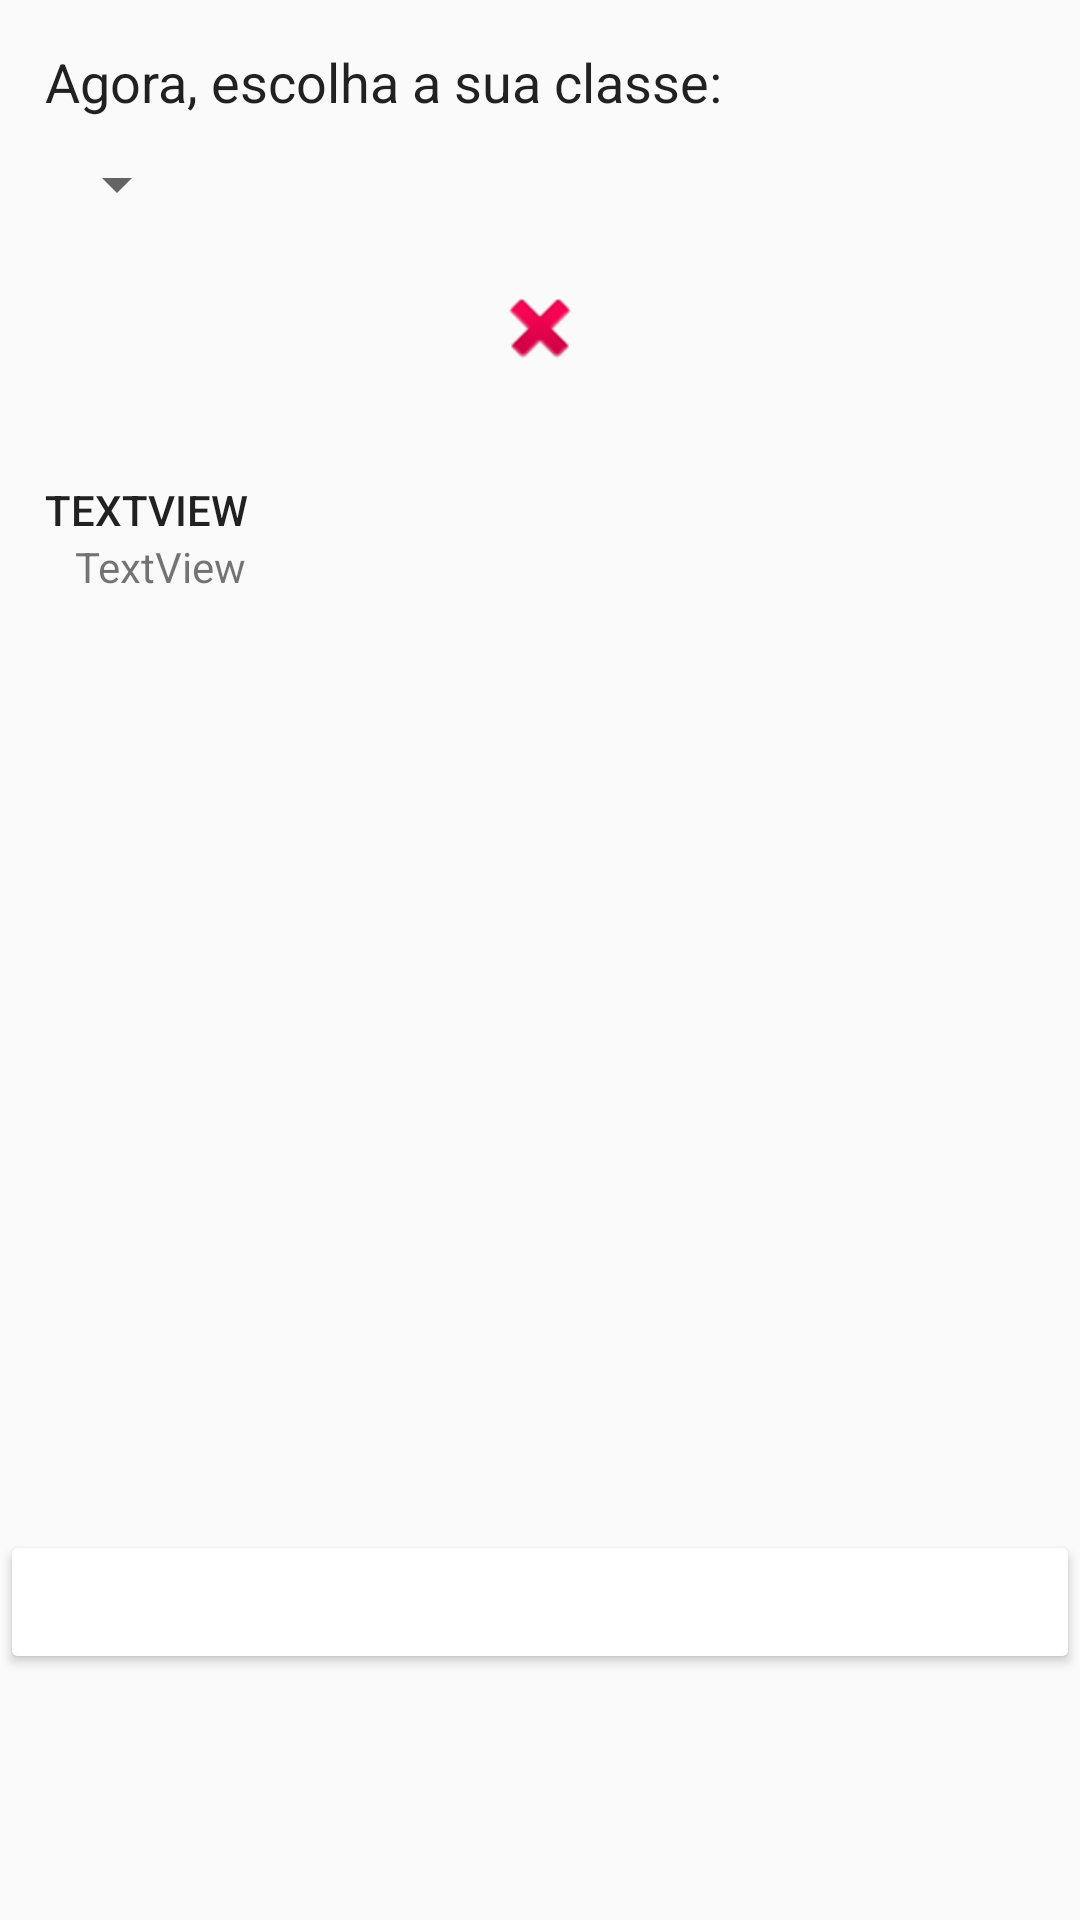

Layout XML and referenced resources for this Android screen:
<!-- AndroidManifest.xml: application theme AppTheme -->
<!-- res/layout/activity_tela_cria_personagem_classe.xml -->
<?xml version="1.0" encoding="utf-8"?>
<LinearLayout xmlns:android="http://schemas.android.com/apk/res/android"
    xmlns:app="http://schemas.android.com/apk/res-auto"
    android:layout_width="match_parent" android:layout_height="match_parent"
    android:orientation="vertical">

    <ScrollView
        android:layout_width="match_parent"
        android:layout_height="510dp">

        <LinearLayout
            android:layout_width="match_parent"
            android:layout_height="wrap_content"
            android:orientation="vertical">

            <TextView
                android:id="@+id/textView3"
                android:layout_width="match_parent"
                android:layout_height="wrap_content"
                android:layout_marginStart="15dp"
                android:layout_marginTop="15dp"
                android:text="Agora, escolha a sua classe:"
                android:textAppearance="@style/TextAppearance.AppCompat.Headline"
                android:textSize="18sp" />

            <Spinner
                android:id="@+id/spinner_classe"
                android:layout_width="wrap_content"
                android:layout_height="wrap_content"
                android:layout_marginStart="15dp"
                android:layout_marginTop="10dp" />

            <LinearLayout
                android:layout_width="match_parent"
                android:layout_height="match_parent"
                android:orientation="vertical">

                <ImageView
                    android:id="@+id/img_classe"
                    android:layout_width="match_parent"
                    android:layout_height="wrap_content"
                    android:layout_marginTop="20dp"
                    app:srcCompat="@android:drawable/ic_delete" />

                <TextSwitcher
                    android:id="@+id/txtsw_descricao_classe"
                    android:layout_width="wrap_content"
                    android:layout_height="wrap_content">

                </TextSwitcher>

                <TextView
                    android:id="@+id/txv_info_classe"
                    android:layout_width="match_parent"
                    android:layout_height="wrap_content"
                    android:layout_marginLeft="15dp"
                    android:layout_marginTop="35dp"
                    android:text="TextView"
                    android:textAppearance="@style/TextAppearance.AppCompat.Button" />

                <TextView
                    android:id="@+id/txv_habilidades"
                    android:layout_width="match_parent"
                    android:layout_height="wrap_content"
                    android:layout_marginLeft="25dp"
                    android:layout_marginRight="25dp"
                    android:text="TextView"
                    android:textAlignment="textStart"
                    android:textSize="14sp" />

            </LinearLayout>

        </LinearLayout>
    </ScrollView>

    <Button
        android:id="@+id/bt_prox_criaPerson_classe"
        style="@style/Widget.AppCompat.Button"
        android:layout_width="match_parent"
        android:layout_height="wrap_content"
        android:backgroundTint="@color/clay"
        android:text="Avançar"
        android:textColor="@color/white" />

</LinearLayout>
<!-- resources referenced by this layout -->
<resources>
  <item name="white" type="color">#ffffff</item>
  <style name="AppTheme" parent="Theme.AppCompat.Light.DarkActionBar">
          
          <item name="colorPrimary">@color/colorPrimary</item>
          <item name="colorPrimaryDark">@color/colorPrimaryDark</item>
          <item name="colorAccent">@color/colorAccent</item>
      </style>
  <!-- not gathered from this repository: default colours our renderer supplied (Android Studio template values) -->
  <color name="colorPrimary">#FF6200EE</color>
  <color name="colorPrimaryDark">#FF3700B3</color>
  <color name="colorAccent">#FF03DAC5</color>
</resources>
